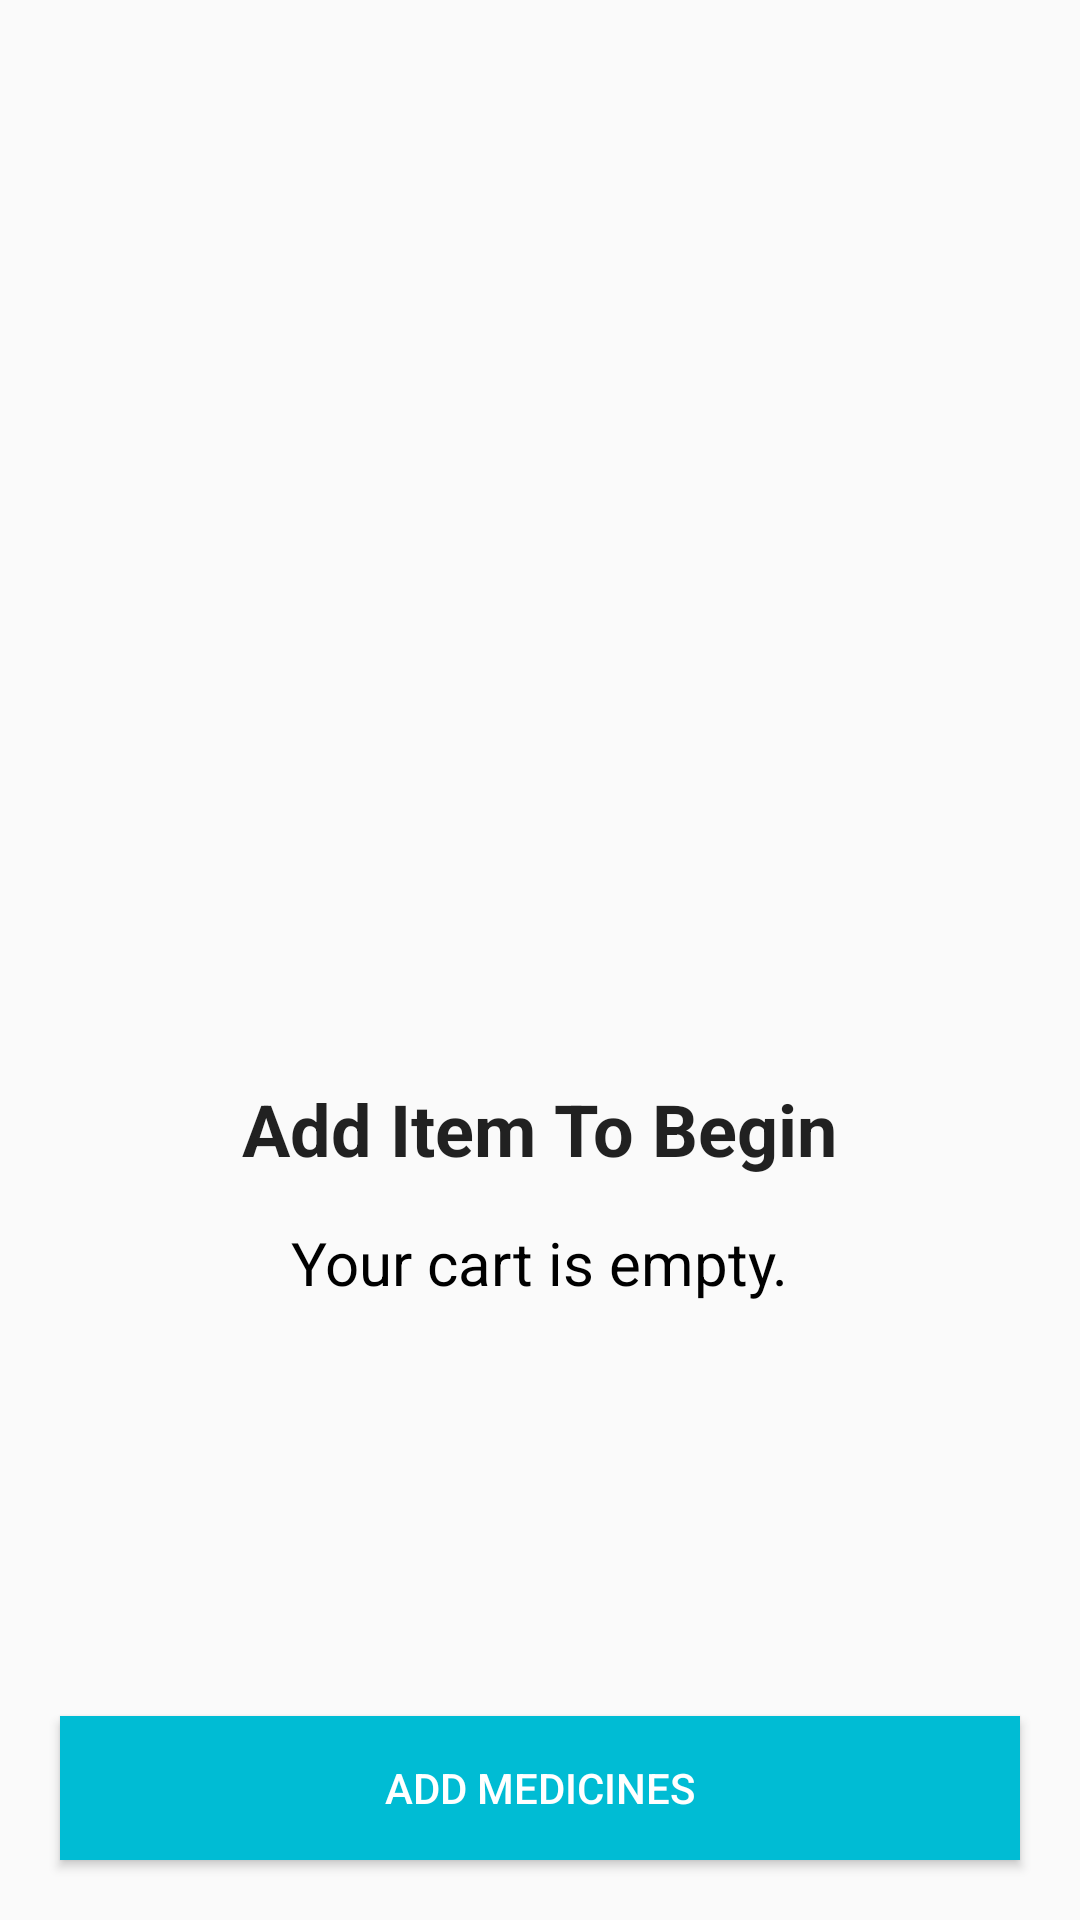

This screen was rendered from an Android layout file. Write that file and the resources it references.
<!-- AndroidManifest.xml: application theme AppTheme -->
<!-- res/layout/fragment_view_cart.xml -->
<?xml version="1.0" encoding="utf-8"?>
<RelativeLayout
        xmlns:android="http://schemas.android.com/apk/res/android"
        xmlns:tools="http://schemas.android.com/tools"
        android:layout_width="match_parent"
        android:layout_height="match_parent"
        tools:context=".Fragments.ViewCartFragment">

    <LinearLayout
            android:visibility="invisible"
            android:id="@+id/cart_not_empty_view"
            android:orientation="vertical"
            android:layout_width="match_parent"
            android:layout_height="match_parent">

        <android.support.v7.widget.RecyclerView
                android:background="@color/section_gray"
                android:id="@+id/cart_items_recycler_view"
                android:layout_weight="1"
                android:layout_width="match_parent"
                android:layout_height="0dp">

        </android.support.v7.widget.RecyclerView>

        <View
                android:layout_width="match_parent"
                android:layout_height="1dp"
                android:background="#D3CFCF"/>

        <LinearLayout
                android:layout_marginLeft="20dp"
                android:layout_marginRight="20dp"
                android:layout_marginTop="10dp"
                android:orientation="horizontal"
                android:layout_width="match_parent"
                android:layout_height="wrap_content">

            <TextView
                    android:text="4 Items"
                    android:textSize="15sp"
                    android:id="@+id/cart_total_item_count"
                    android:textColor="#000000"
                    android:textStyle="bold"
                    android:layout_width="wrap_content"
                    android:layout_height="wrap_content"/>

            <View
                    android:layout_marginLeft="5dp"
                    android:layout_marginRight="5dp"
                    android:layout_width="1dp"
                    android:layout_height="match_parent"
                    android:background="#D3CFCF"/>

            <ImageView
                    android:paddingTop="4dp"
                    android:src="@drawable/rupee"
                    android:layout_width="10dp"
                    android:layout_height="match_parent"/>

            <TextView
                    android:id="@+id/cart_total_amount"
                    android:text="189.09"
                    android:textSize="20sp"
                    android:textStyle="bold"
                    android:textColor="#000000"
                    android:layout_width="wrap_content"
                    android:layout_height="wrap_content"/>


        </LinearLayout>


        <Button
                android:id="@+id/CheckOutBtn"
                android:text="CheckOut"
                android:layout_gravity="end"
                android:background="@color/colorAccent"
                android:textColor="#ffffff"
                android:layout_margin="20dp"
                android:layout_width="match_parent"
                android:layout_height="wrap_content"
                android:layout_marginTop="8dp"
                android:layout_marginStart="8dp"
                android:layout_marginEnd="8dp"
                android:layout_marginBottom="8dp"
        />

    </LinearLayout>


    <LinearLayout
            android:id="@+id/cart_emtpy_view"
            android:orientation="vertical"
            android:layout_width="match_parent"
            android:layout_height="match_parent">

        <ScrollView
                android:layout_weight="1"
                android:layout_width="match_parent"
                android:layout_height="0dp">

            <LinearLayout
                    android:orientation="vertical"
                    android:layout_width="match_parent"
                    android:layout_height="wrap_content">

                <ImageView
                        android:id="@+id/empty_cart_imv"
                        android:layout_gravity="center"
                        android:layout_marginTop="75dp"
                        android:layout_width="250dp"
                        android:layout_height="250dp"
                        android:src="@drawable/empty_cart"
                />

                <TextView
                        android:text="Add Item To Begin"
                        android:layout_gravity="center"
                        android:layout_marginTop="30dp"
                        android:padding="5dp"
                        android:id="@+id/add_item_to_begin_txv"
                        android:textStyle="bold"
                        android:textAppearance="@style/Base.TextAppearance.AppCompat.Headline"
                        android:layout_width="wrap_content"
                        android:layout_height="wrap_content"/>

                <TextView
                        android:id="@+id/empty_cart_txv"
                        android:text="Your cart is empty."
                        android:layout_marginTop="10dp"
                        android:layout_gravity="center"
                        android:textSize="20sp"
                        android:textColor="#000000"
                        android:layout_width="wrap_content"
                        android:layout_height="wrap_content"/>


            </LinearLayout>

        </ScrollView>


        <Button
                android:id="@+id/add_medicines_to_empty_cart_btn"
                android:text="Add Medicines"
                android:layout_gravity="end"
                android:background="@color/colorAccent"
                android:textColor="#ffffff"
                android:layout_margin="20dp"
                android:layout_width="match_parent"
                android:layout_height="wrap_content"
                android:layout_marginTop="8dp"
                android:layout_marginStart="8dp"
                android:layout_marginEnd="8dp"
                android:layout_marginBottom="8dp"
        />

    </LinearLayout>


</RelativeLayout>
<!-- resources referenced by this layout -->
<resources>
  <color name="colorAccent">#00BCD4</color>
  <color name="section_gray">#ECE9E9</color>
  <style name="AppTheme" parent="Theme.AppCompat.Light.NoActionBar">
          
          <item name="colorPrimary">@color/colorPrimary</item>
          <item name="colorPrimaryDark">@color/colorPrimaryDark</item>
          <item name="colorAccent">@color/colorAccent</item>
      </style>
  <color name="colorPrimary">#28318C</color>
  <color name="colorPrimaryDark">#0A1561</color>
</resources>
